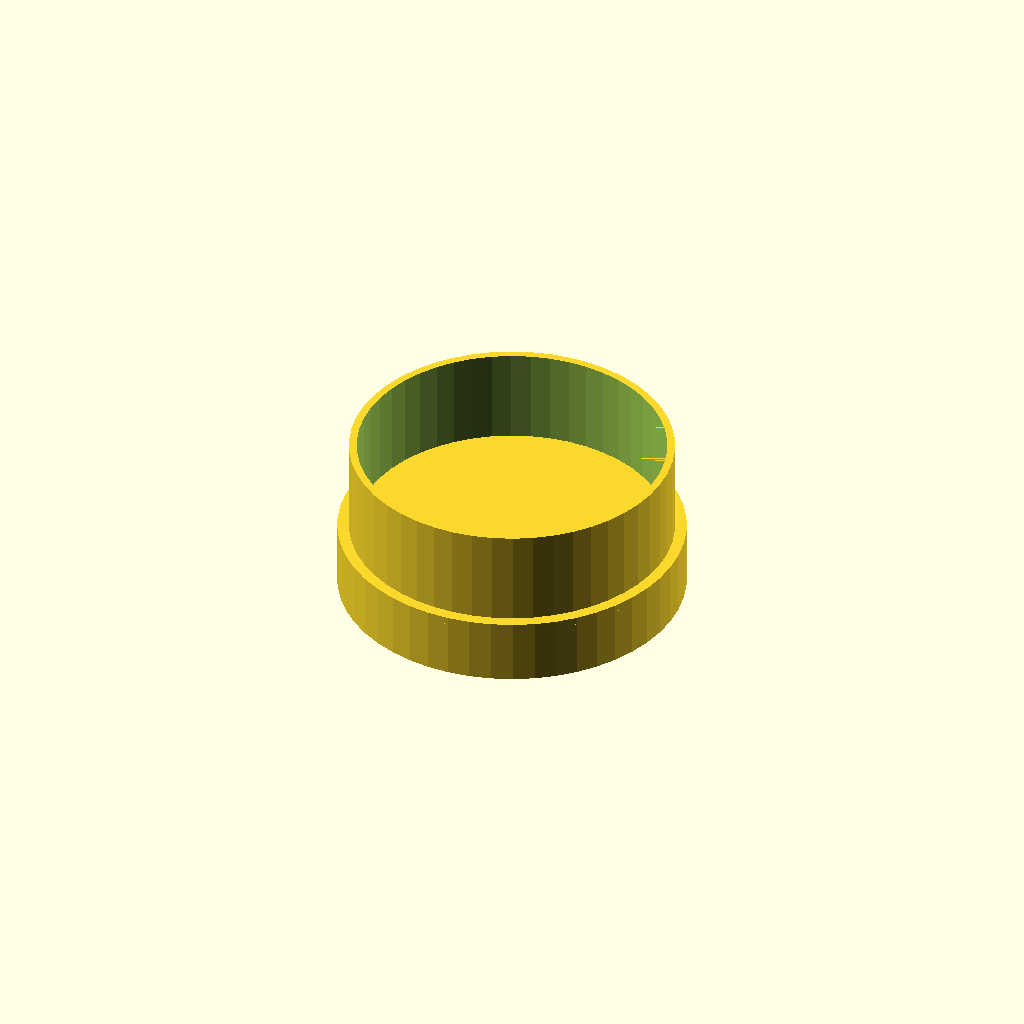
Cell 1 — every parameter at its default value.
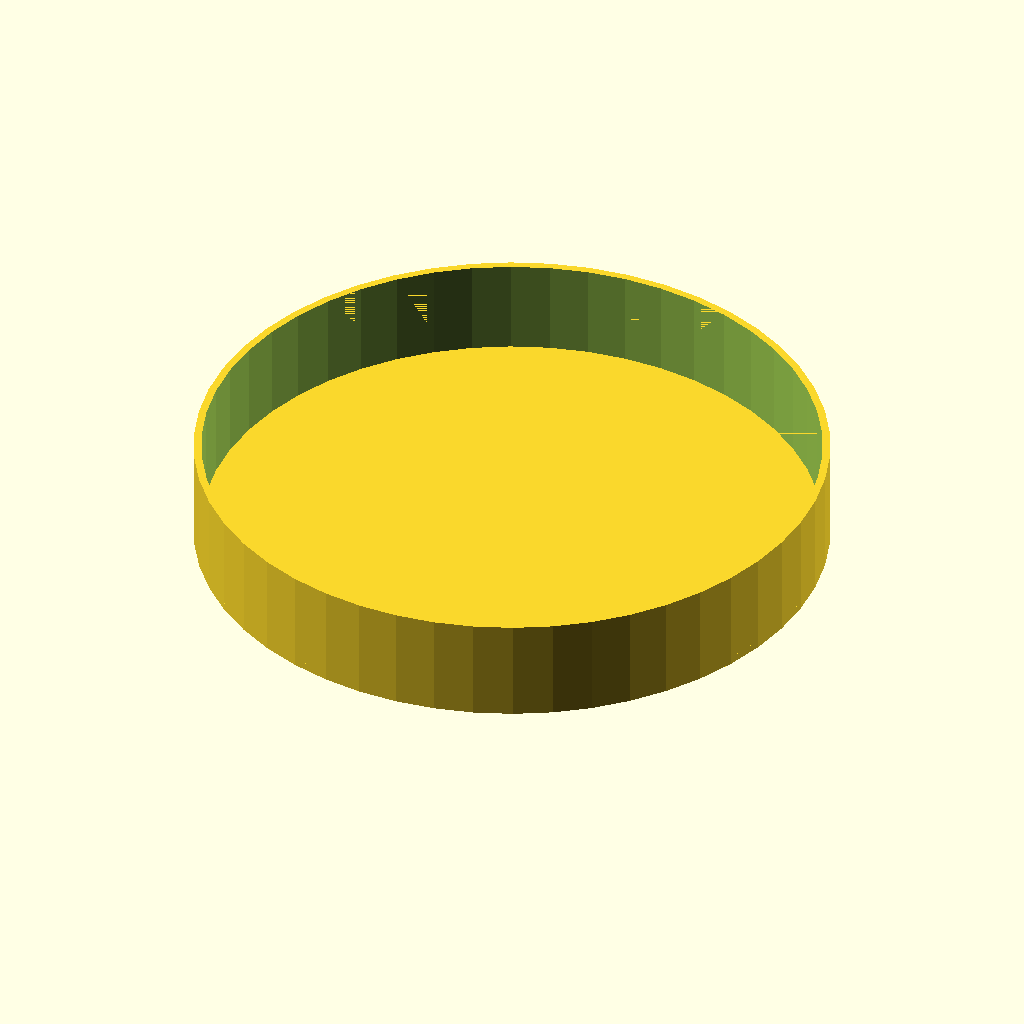
Cell 2: cup_diameter = 160 (everything else at default).
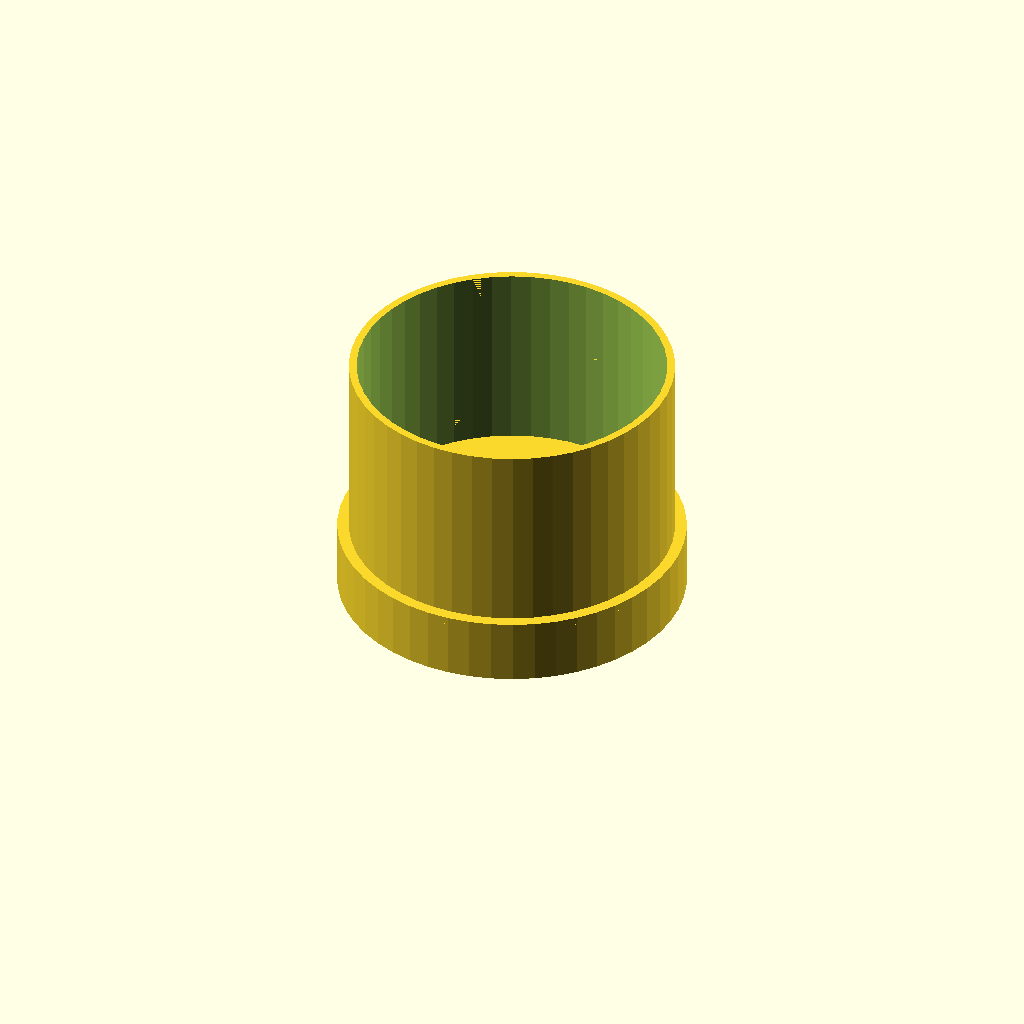
Cell 3 — cup_height set to 50, the other parameters unchanged.
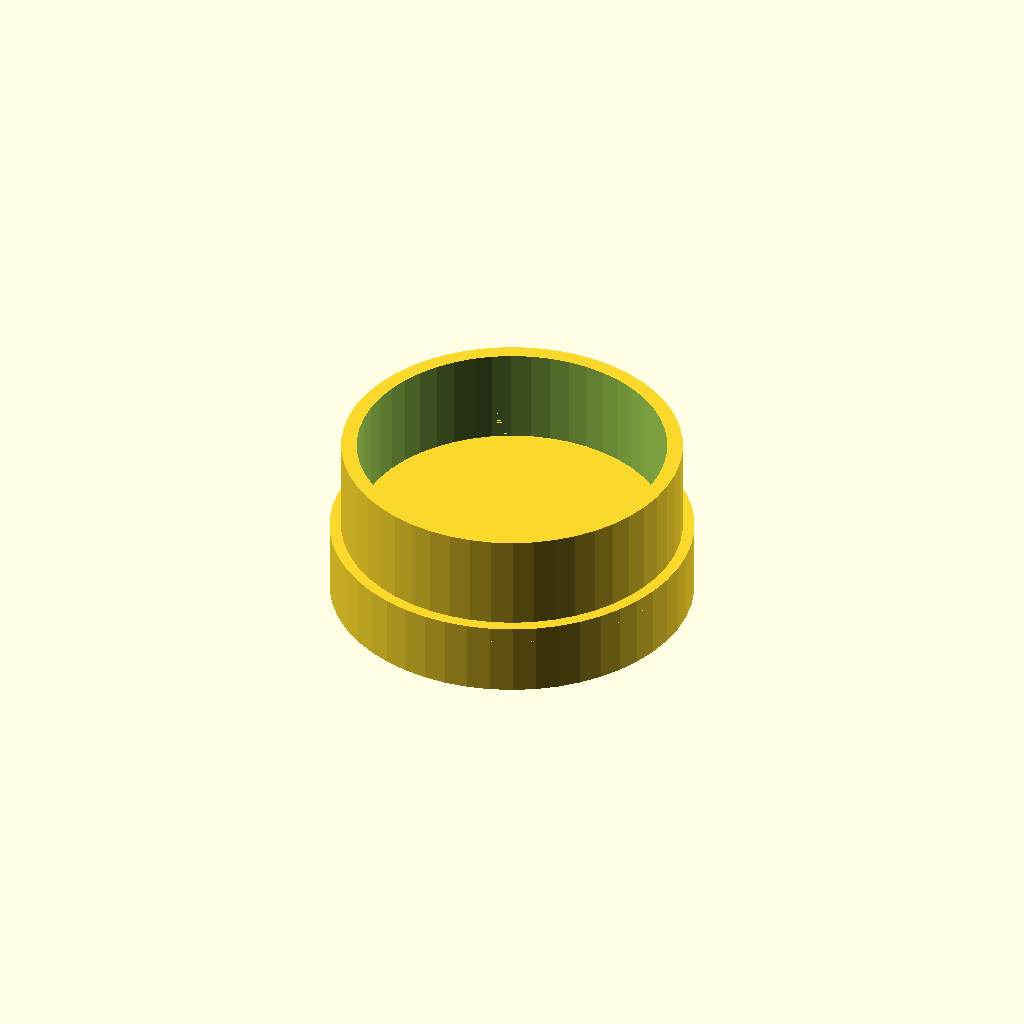
Cell 4 — wall_thickness set to 4, the other parameters unchanged.
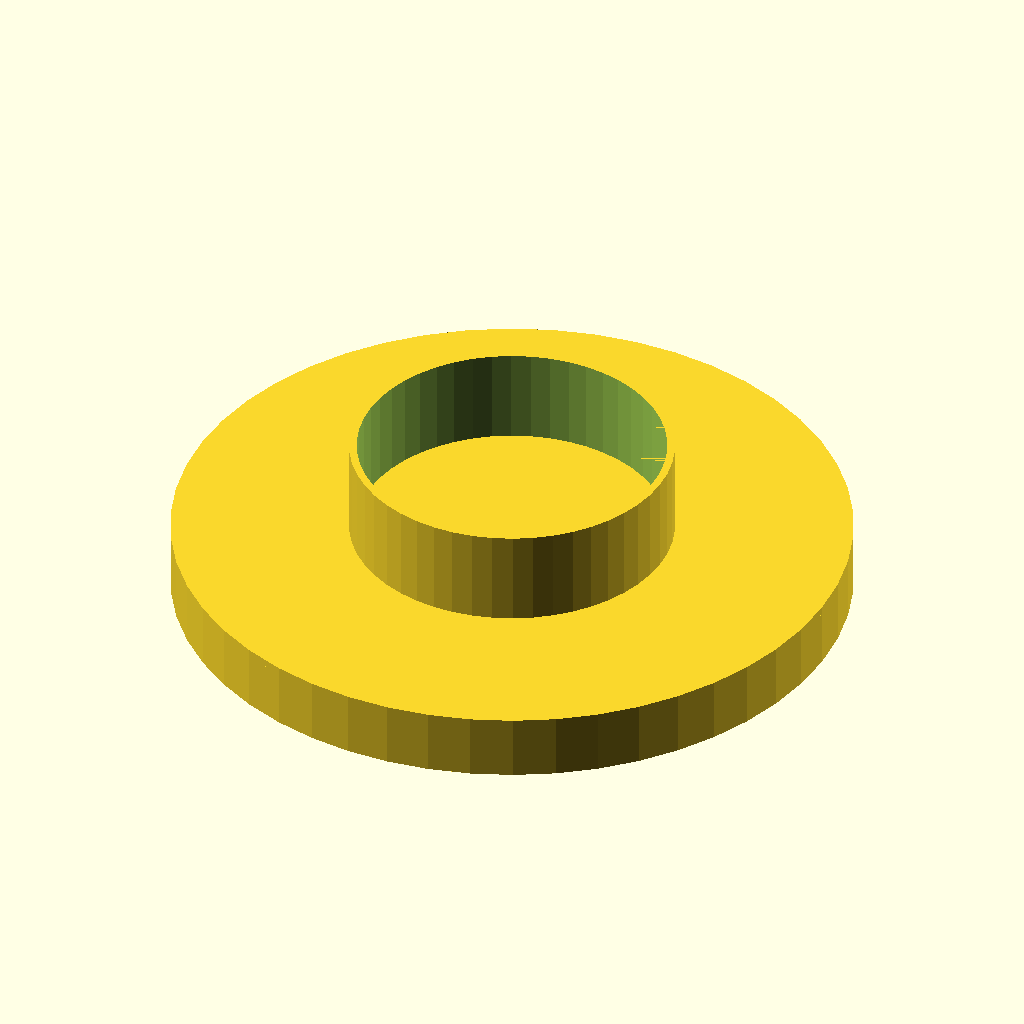
Cell 5 — post_diameter set to 172, the other parameters unchanged.
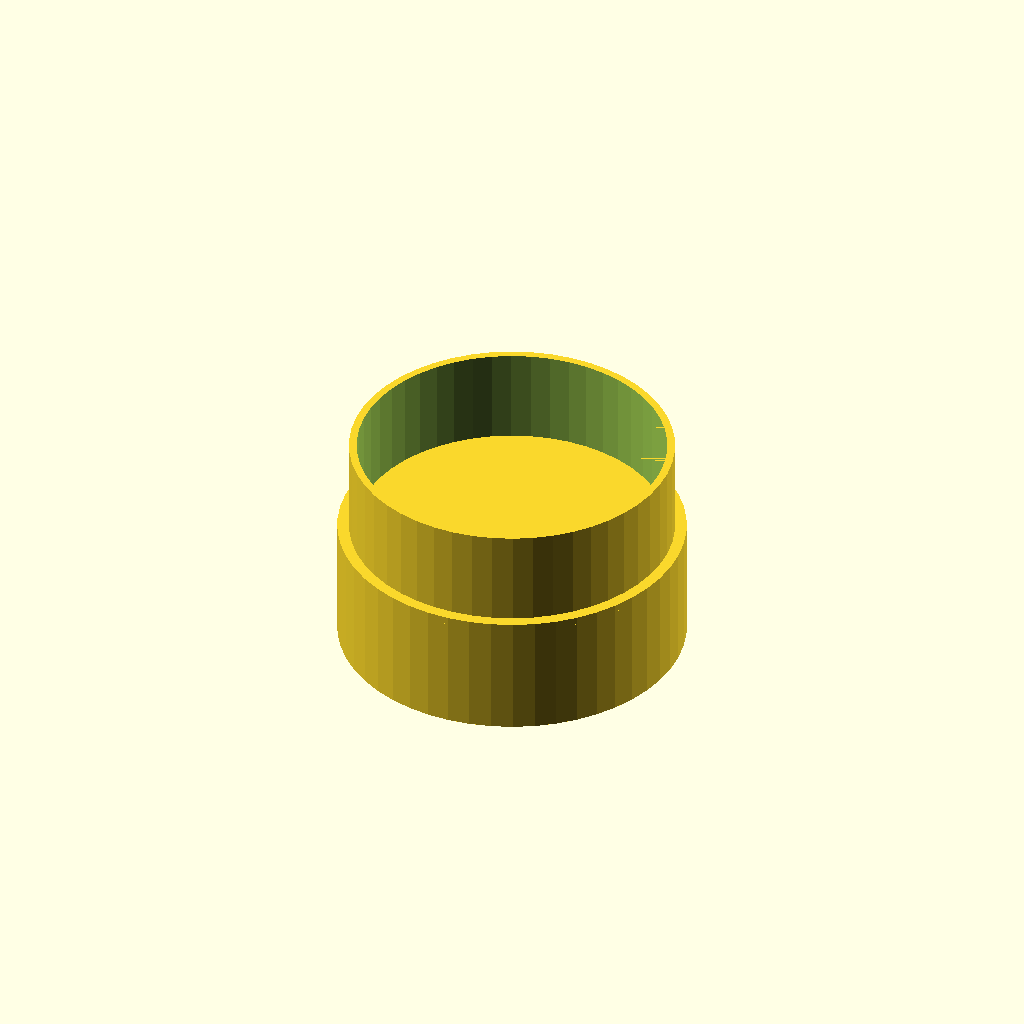
Cell 6 — post_height set to 30, the other parameters unchanged.
One fixed orthographic camera (rotation 55°, 0°, 25°; colour scheme Cornfield) for every cell.
The OpenSCAD source (inputs/thingiverse/thing-125333/Post_Cup_Holder/Post_Cup_Holder-1.scad):
// Inside diameter of the opening that will hold your cup, in mm
cup_diameter = 80;
// Height of the inside of the opening that will hold your cup, in mm
cup_height = 25;
// Thickness of the printed walls, in mm
wall_thickness = 2;
// Diameter of the post that this will slip over, in mm
post_diameter = 86;
// Height of the post covered by holder, in mm
post_height = 15;

$fn=50;

module ring(inner_diameter, height, thickness)
{
	difference()
	{
		cylinder(h = height, r = inner_diameter / 2 + wall_thickness);
		translate(v=[0, 0, -.01])
			cylinder(h = height + .02, r = inner_diameter / 2);
	}
}

module cup(cup_diameter, cup_height, post_diameter, post_height, wall_thickness)
{
	ring(cup_diameter, cup_height);
	translate(v=[0, 0, -post_height - wall_thickness])
		ring(post_diameter, post_height, wall_thickness);

	plate_diameter = max(cup_diameter, post_diameter) + 2 * wall_thickness;
	translate(v = [0, 0, -wall_thickness])
		cylinder(h = wall_thickness, r = plate_diameter / 2);
}

cup(cup_diameter, cup_height, post_diameter, post_height, wall_thickness);
Parameter table extracted from the source (name, type, default, range or options):
cup_diameter: number, default 80
cup_height: number, default 25
wall_thickness: number, default 2
post_diameter: number, default 86
post_height: number, default 15
